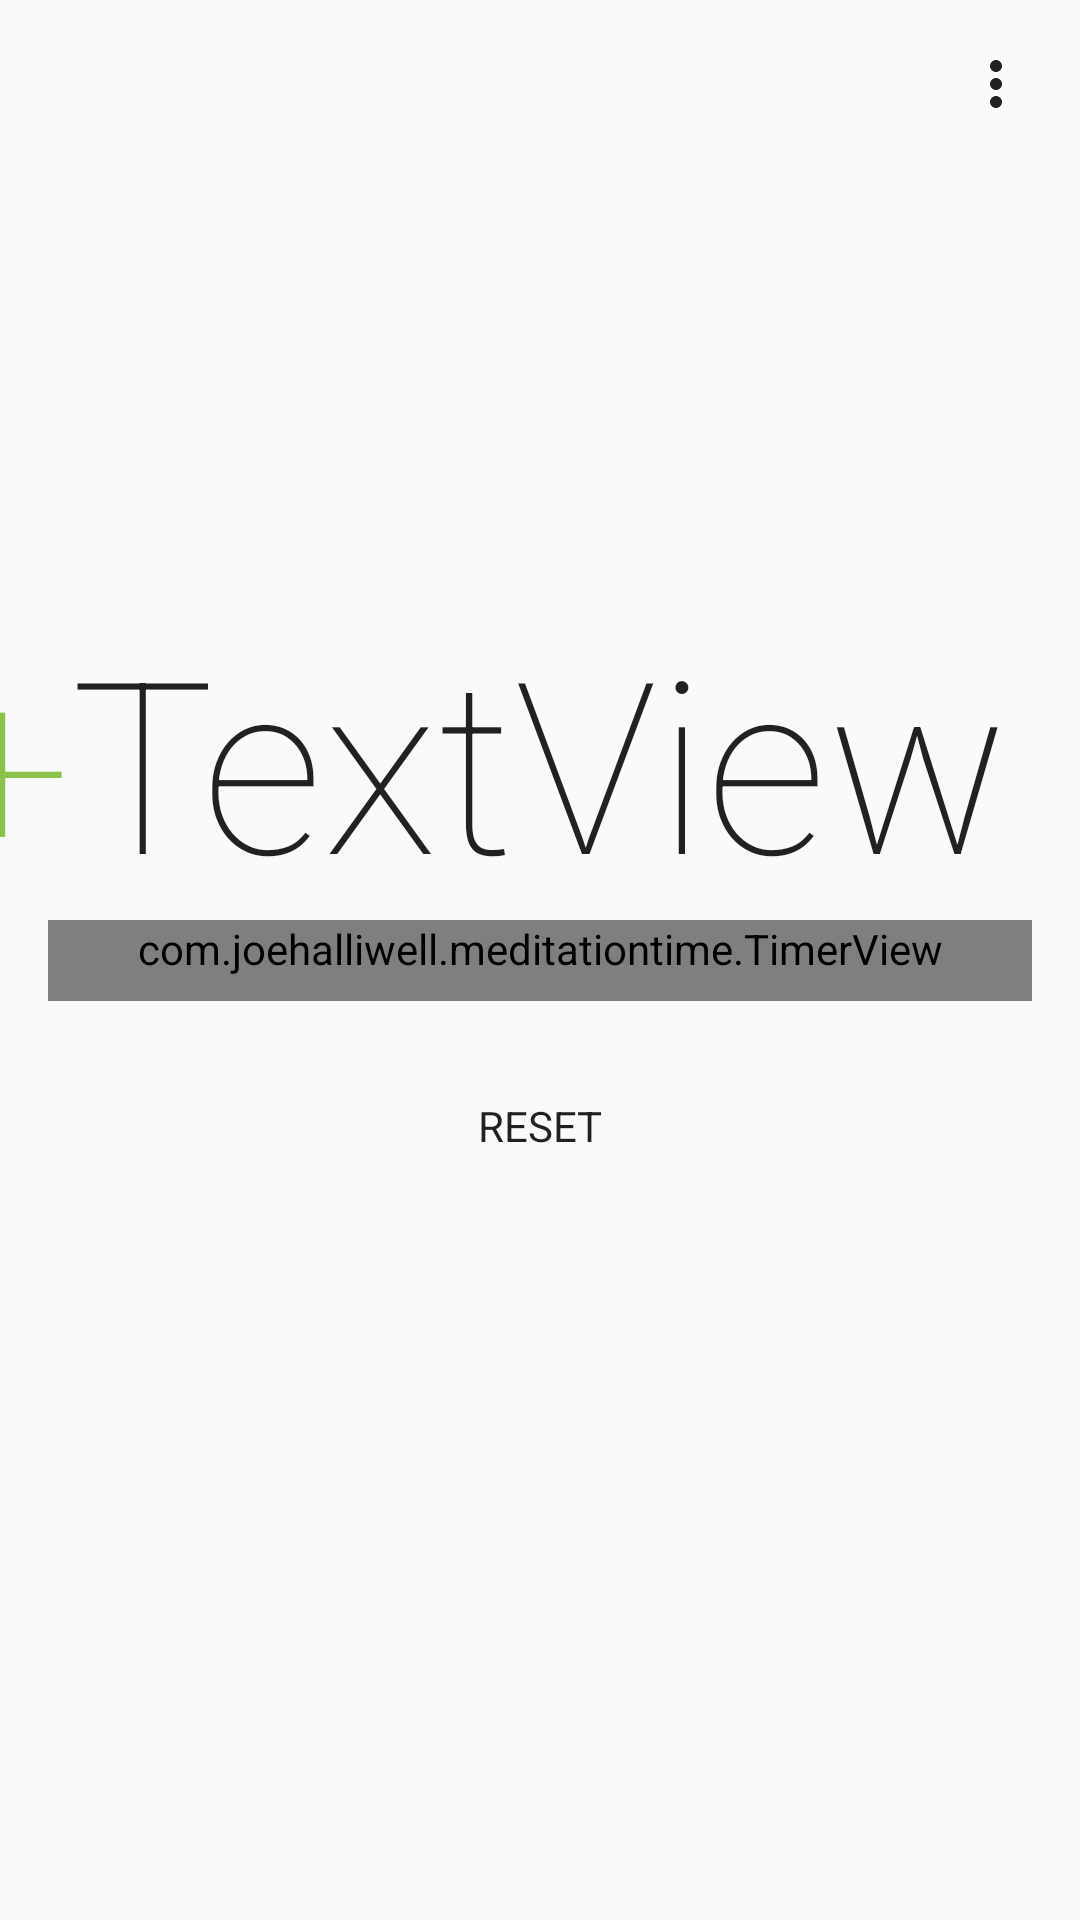

Write the Android layout XML for this screen, with the resource values it uses.
<!-- AndroidManifest.xml: application theme Green -->
<!-- res/layout/main_activity.xml -->
<?xml version="1.0" encoding="utf-8"?>
<androidx.constraintlayout.widget.ConstraintLayout
        xmlns:android="http://schemas.android.com/apk/res/android"
        xmlns:tools="http://schemas.android.com/tools"
        xmlns:app="http://schemas.android.com/apk/res-auto"
        android:layout_width="match_parent"
        android:layout_height="match_parent"
        tools:context=".MainActivity"
        android:padding="16dp"
        android:clipChildren="false"
        android:clipToPadding="false"
        >

    <TextView
            android:text="+"
            android:layout_width="0dp"
            android:layout_height="wrap_content"
            android:id="@+id/extraTimeTextView"
            android:textAlignment="viewEnd"
            android:textColor="?colorAccent"
            android:textSize="80sp"
            android:fontFamily="sans-serif-thin"
            app:layout_constraintEnd_toStartOf="@+id/timeTextView"
            app:layout_constraintBaseline_toBaselineOf="@+id/timeTextView"/>

    <TextView
            android:text="TextView"
            android:layout_width="wrap_content"
            android:layout_height="0dp"
            android:id="@+id/timeTextView"
            android:textAlignment="center"
            android:textSize="80sp"
            android:fontFamily="sans-serif-thin"
            android:textColor="?colorForeground"

            app:layout_constraintStart_toStartOf="parent"
            app:layout_constraintEnd_toEndOf="parent"
            app:layout_constraintBottom_toTopOf="@+id/timerView"/>

    <com.example.meditationtime.TimerView
            android:id="@+id/timerView"
            android:layout_width="match_parent"
            android:layout_height="wrap_content"
            android:paddingBottom="8dp"

            app:clockface="?attr/colorClockface"
            app:hub="?attr/colorHub"
            app:hubOverlay="?attr/colorHubOverlay"
            app:timeRemaining="?attr/colorTimeRemaining"
            app:timeTotal="?attr/colorTimeTotal"

            android:foreground="@drawable/ripple"
            android:clickable="true"

            app:layout_constraintStart_toStartOf="parent"
            android:layout_marginStart="0dp"
            app:layout_constraintEnd_toEndOf="parent"
            android:layout_marginEnd="0dp"
            app:layout_constraintTop_toTopOf="parent"
            app:layout_constraintBottom_toBottomOf="parent"
            />

    <ImageButton
            android:layout_width="wrap_content"
            android:layout_height="wrap_content"
            app:srcCompat="@drawable/ic_more_vert_black_24dp"
            android:id="@+id/settingsButton"
            android:background="@android:color/transparent"
            app:layout_constraintEnd_toEndOf="parent"
            app:layout_constraintTop_toTopOf="parent"
            android:onClick="settingsClickHandler"/>

    <Button
            android:id="@+id/resetButton"
            android:layout_width="wrap_content"
            android:layout_height="wrap_content"
            android:text="Reset"
            android:fontFamily="sans-serif"
            android:color="?attr/colorForeground"
            android:scaleType="fitXY"
            app:srcCompat="@drawable/ic_restore_black_24dp"
            android:tint="?attr/colorPrimaryDark"
            android:padding="16dp"
            android:layout_marginTop="16dp"
            app:layout_constraintTop_toBottomOf="@+id/timerView"
            app:layout_constraintStart_toStartOf="parent"
            android:layout_marginStart="8dp"
            app:layout_constraintEnd_toEndOf="parent"
            android:layout_marginEnd="8dp"
            android:background="?android:selectableItemBackground"
            android:onClick="resetClickHandler"
            />


</androidx.constraintlayout.widget.ConstraintLayout>
<!-- resources referenced by this layout -->
<resources>
  <!-- drawable ic_more_vert_black_24dp (drawable) -->
  <vector android:height="24dp" android:tint="?colorForeground"
      android:viewportHeight="24.0" android:viewportWidth="24.0"
      android:width="24dp" xmlns:android="http://schemas.android.com/apk/res/android">
      <path android:fillColor="#ff000000" android:pathData="M12,8c1.1,0 2,-0.9 2,-2s-0.9,-2 -2,-2 -2,0.9 -2,2 0.9,2 2,2zM12,10c-1.1,0 -2,0.9 -2,2s0.9,2 2,2 2,-0.9 2,-2 -0.9,-2 -2,-2zM12,16c-1.1,0 -2,0.9 -2,2s0.9,2 2,2 2,-0.9 2,-2 -0.9,-2 -2,-2z"/>
  </vector>
  <!-- drawable ic_restore_black_24dp (drawable) -->
  <vector xmlns:android="http://schemas.android.com/apk/res/android" android:tint="?colorForeground"
          android:width="24dp"
          android:height="24dp"
          android:viewportWidth="24.0"
          android:viewportHeight="24.0">
      <path
          android:fillColor="#FF000000"
          android:pathData="M13,3c-4.97,0 -9,4.03 -9,9L1,12l3.89,3.89 0.07,0.14L9,12L6,12c0,-3.87 3.13,-7 7,-7s7,3.13 7,7 -3.13,7 -7,7c-1.93,0 -3.68,-0.79 -4.94,-2.06l-1.42,1.42C8.27,19.99 10.51,21 13,21c4.97,0 9,-4.03 9,-9s-4.03,-9 -9,-9zM12,8v5l4.28,2.54 0.72,-1.21 -3.5,-2.08L13.5,8L12,8z"/>
  </vector>
  <!-- drawable ripple (drawable) -->
  <?xml version="1.0" encoding="utf-8"?>
  <ripple xmlns:android="http://schemas.android.com/apk/res/android"
      xmlns:tools="http://schemas.android.com/tools"
      android:color="#cfd8dc"
      tools:targetApi="lollipop">
      <item android:id="@android:id/mask">
          <shape android:shape="oval">
              <solid android:color="#010101" />
          </shape>
      </item>
  </ripple>
  <style name="Green" parent="Base">
          <item name="colorAccent">#8BC34A</item>
          <item name="colorTimeTotal">#C5E1A5</item>
      </style>
  <style name="Base" parent="Theme.AppCompat.DayNight">
          <item name="colorAccent">@color/material_deep_teal_500</item>
          <item name="colorForeground">?android:attr/textColorPrimary</item>
          <item name="colorClockface">?android:attr/colorButtonNormal</item>
  
          <item name="colorHub">?android:attr/colorBackgroundFloating</item>
          <item name="colorHubOverlay">?android:attr/textColorPrimary</item>
  
          <item name="colorTimeRemaining">?attr/colorAccent</item>
          <item name="colorTimeTotal">@color/material_deep_teal_200</item>
      </style>
</resources>
